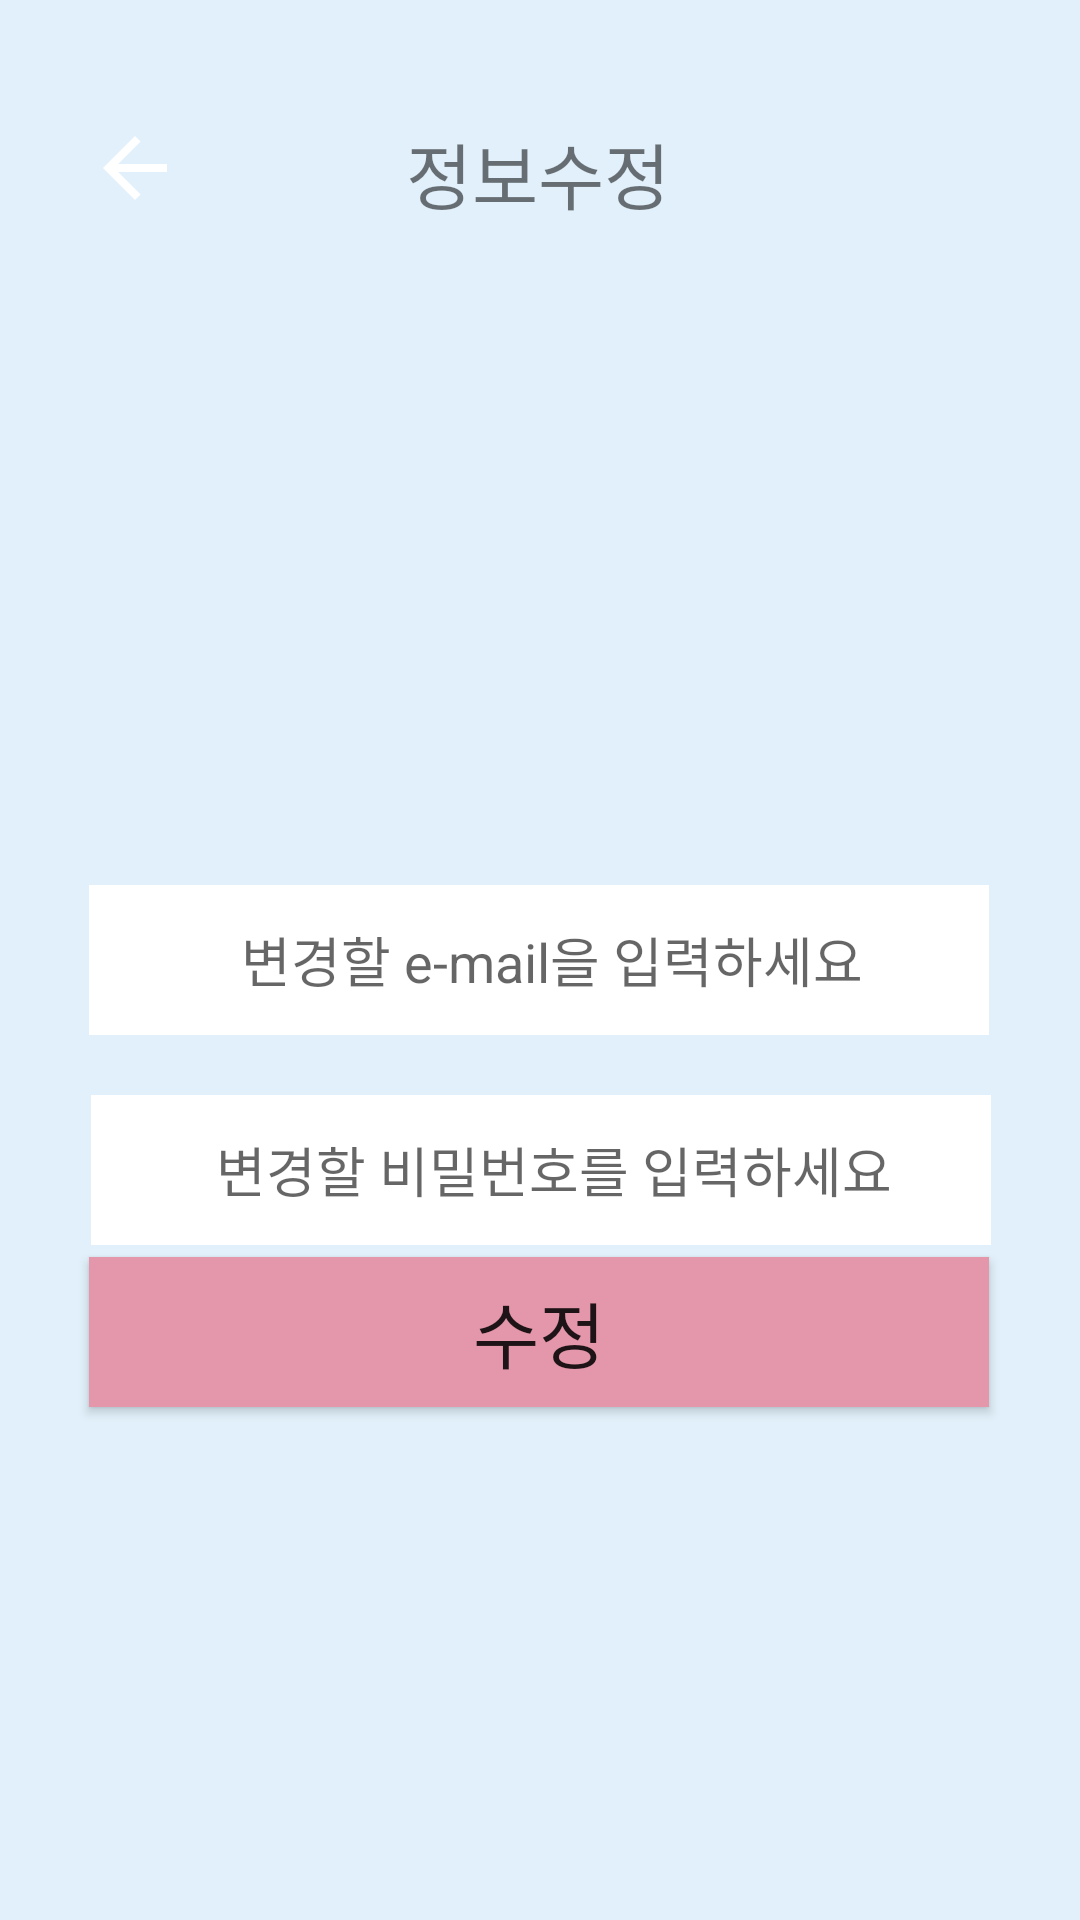

Produce the Android XML layout that renders to this screen, including the resource entries it uses.
<!-- AndroidManifest.xml: application theme AppTheme -->
<!-- res/layout/activity_update.xml -->
<?xml version="1.0" encoding="utf-8"?>
<androidx.constraintlayout.widget.ConstraintLayout xmlns:android="http://schemas.android.com/apk/res/android"
    xmlns:app="http://schemas.android.com/apk/res-auto"
    xmlns:tools="http://schemas.android.com/tools"
    android:layout_width="match_parent"
    android:layout_height="match_parent"
    android:background="#E1F0FA"
    tools:context=".Update">

    <TextView
        android:id="@+id/textView8"
        android:layout_width="wrap_content"
        android:layout_height="wrap_content"
        android:layout_marginTop="40dp"
        android:text="정보수정"
        android:textSize="24sp"
        app:layout_constraintEnd_toEndOf="parent"
        app:layout_constraintHorizontal_bias="0.498"
        app:layout_constraintStart_toStartOf="parent"
        app:layout_constraintTop_toTopOf="parent" />

    <ImageView
        android:id="@+id/imv_back1"
        android:layout_width="38dp"
        android:layout_height="32dp"
        android:layout_marginTop="40dp"
        app:layout_constraintEnd_toStartOf="@+id/textView8"
        app:layout_constraintHorizontal_bias="0.268"
        app:layout_constraintStart_toStartOf="parent"
        app:layout_constraintTop_toTopOf="parent"
        app:srcCompat="@drawable/abc_vector_test" />

    <Button
        android:id="@+id/btn_update"
        android:layout_width="300dp"
        android:layout_height="50dp"
        android:background="#40A4E3"
        android:text="수정"
        android:textSize="24sp"
        app:backgroundTint="#E496AA"
        app:layout_constraintBottom_toBottomOf="parent"
        app:layout_constraintEnd_toEndOf="parent"
        app:layout_constraintHorizontal_bias="0.495"
        app:layout_constraintStart_toStartOf="parent"
        app:layout_constraintTop_toTopOf="parent"
        app:layout_constraintVertical_bias="0.71" />

    <EditText
        android:id="@+id/edt_email"
        android:layout_width="300dp"
        android:layout_height="50dp"
        android:layout_marginTop="100dp"
        android:background="#FFFFFF"
        android:ellipsize="none"
        android:ems="10"
        android:gravity="center"
        android:hint="  변경할 e-mail을 입력하세요"
        android:inputType="textEmailAddress"
        app:layout_constraintEnd_toEndOf="parent"
        app:layout_constraintHorizontal_bias="0.495"
        app:layout_constraintStart_toStartOf="parent"
        app:layout_constraintTop_toBottomOf="@+id/imageView29" />

    <EditText
        android:id="@+id/edt_pw"
        android:layout_width="300dp"
        android:layout_height="50dp"
        android:layout_marginTop="20dp"
        android:background="#FFFFFF"
        android:ellipsize="none"
        android:ems="10"
        android:gravity="center"
        android:hint="  변경할 비밀번호를 입력하세요"
        android:inputType="textPassword"
        app:layout_constraintEnd_toEndOf="parent"
        app:layout_constraintHorizontal_bias="0.504"
        app:layout_constraintStart_toStartOf="parent"
        app:layout_constraintTop_toBottomOf="@+id/edt_email" />

    <ImageView
        android:id="@+id/imageView29"
        android:layout_width="100dp"
        android:layout_height="100dp"
        android:layout_marginTop="20dp"
        app:layout_constraintEnd_toEndOf="parent"
        app:layout_constraintHorizontal_bias="0.498"
        app:layout_constraintStart_toStartOf="parent"
        app:layout_constraintTop_toBottomOf="@+id/textView8"
        app:srcCompat="@drawable/user" />

</androidx.constraintlayout.widget.ConstraintLayout>
<!-- resources referenced by this layout -->
<resources>
  <style name="AppTheme" parent="Theme.MaterialComponents.Light.NoActionBar">
          
          <item name="colorPrimary">@color/colorPrimary</item>
          <item name="colorPrimaryDark">#E496AA</item>
          <item name="colorAccent">@color/colorAccent</item>
          <item name="windowActionBar">false</item>
          <item name="windowNoTitle">true</item>
  
      </style>
  <!-- not gathered from this repository: default colours our renderer supplied (Android Studio template values) -->
  <color name="colorPrimary">#FF6200EE</color>
  <color name="colorAccent">#FF03DAC5</color>
</resources>
